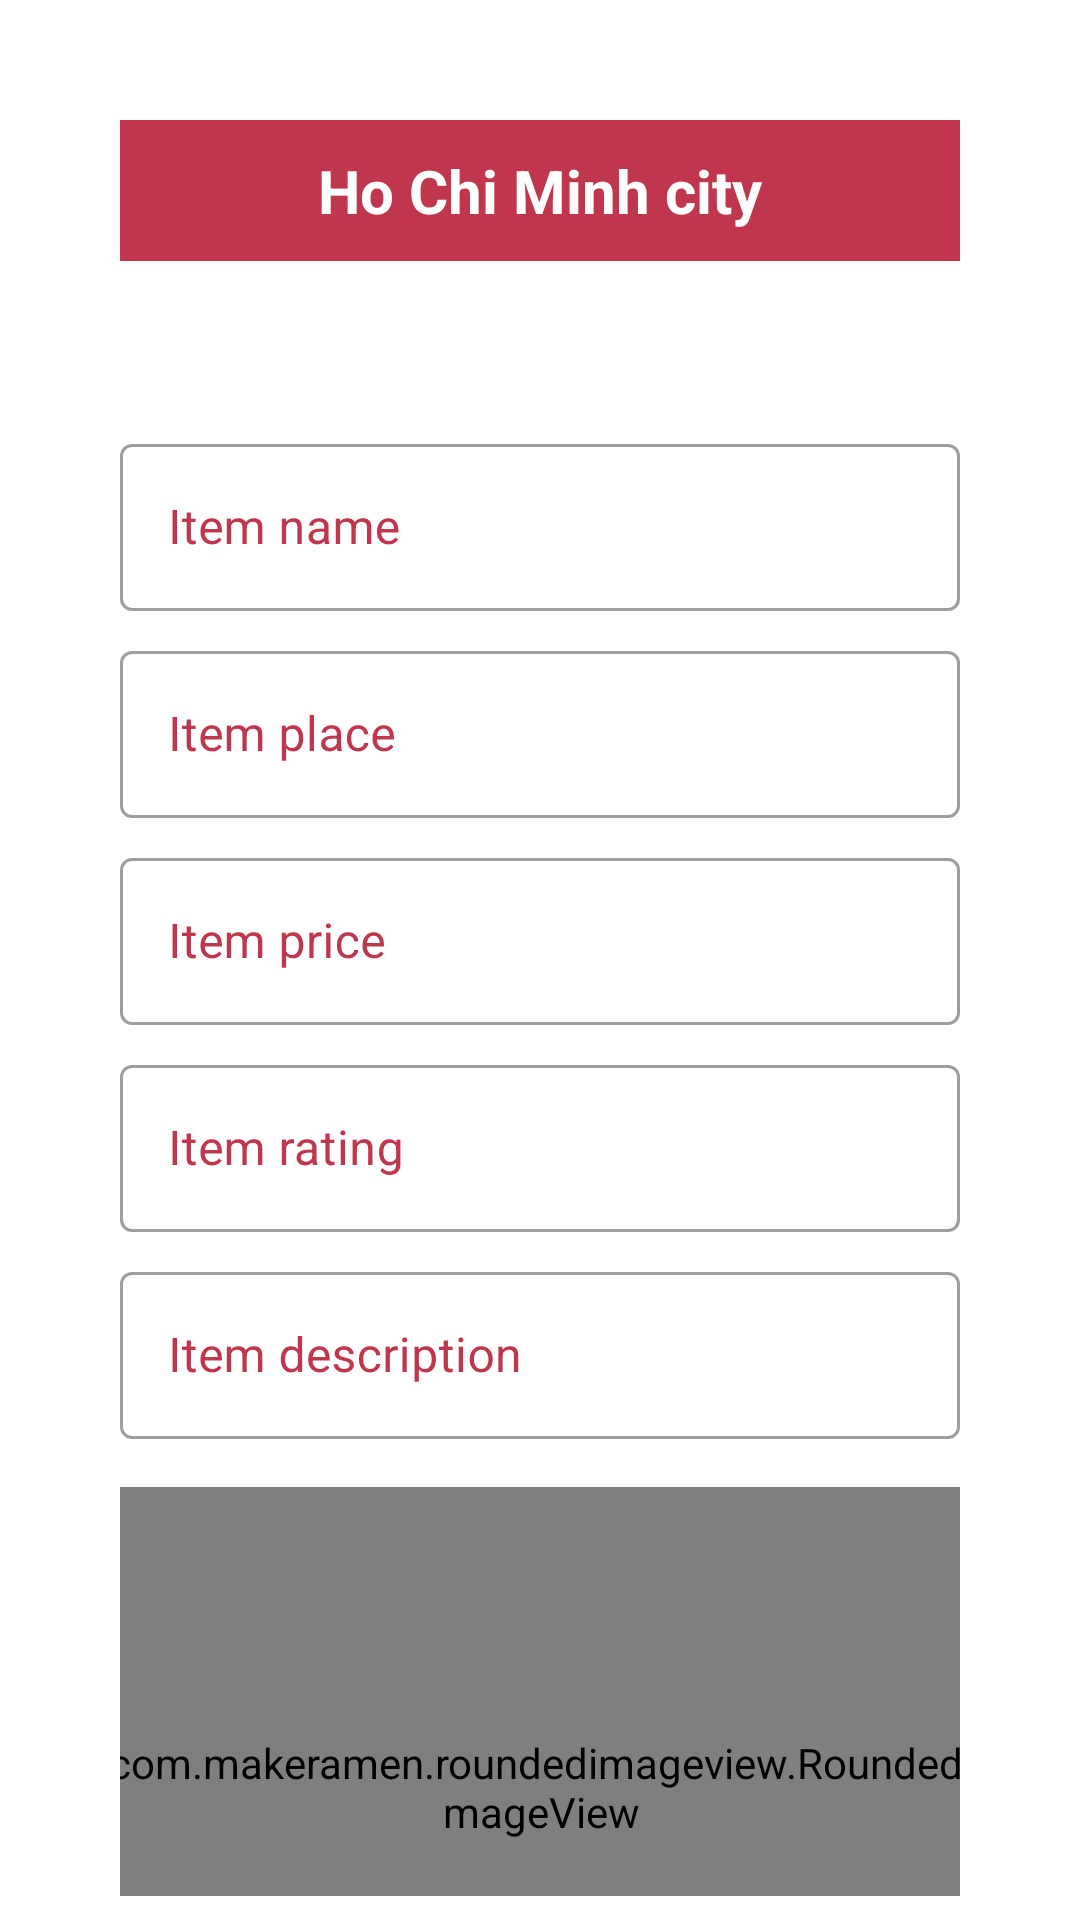

Here is an Android app screen rendered from its layout file. Give the layout XML and the strings, colors and styles it references.
<!-- AndroidManifest.xml: application theme Theme.LovelyBNBNo -->
<!-- res/layout/dialog_update_item.xml -->
<?xml version="1.0" encoding="utf-8"?>
<androidx.core.widget.NestedScrollView
    xmlns:android="http://schemas.android.com/apk/res/android"
    xmlns:app="http://schemas.android.com/apk/res-auto"
    xmlns:tools="http://schemas.android.com/tools"
    android:id="@+id/layoutDialogContainer"
    android:padding="8dp"
    android:layout_width="match_parent"
    android:layout_height="wrap_content">
<androidx.constraintlayout.widget.ConstraintLayout
    android:layout_width="match_parent"
    android:paddingBottom="16dp"
    android:layout_height="match_parent">
    <androidx.constraintlayout.widget.ConstraintLayout
        android:id="@+id/layoutDialog"
        android:layout_width="match_parent"
        android:layout_height="wrap_content"
        android:padding="32dp"
        android:background="@drawable/bg_rounded_white"
        app:layout_constraintTop_toTopOf="parent">

        <LinearLayout
            android:id="@+id/ln"
            android:layout_width="match_parent"
            android:layout_height="wrap_content"
            android:orientation="vertical"
            android:padding="10dp"
            android:background="@color/redplus"
            app:layout_constraintEnd_toEndOf="parent"
            app:layout_constraintStart_toStartOf="parent"
            app:layout_constraintTop_toTopOf="parent">

            <TextView
                android:id="@+id/textTitle"
                android:layout_width="wrap_content"
                android:layout_height="wrap_content"
                android:layout_gravity="center"
                android:text="@string/hcm"
                android:drawablePadding="5dp"
                android:textColor="@color/white"
                android:textSize="20dp"
                android:gravity="center"
                android:textStyle="bold" />
        </LinearLayout>


        <TextView
            android:id="@+id/textMessage"
            android:layout_width="match_parent"
            android:layout_height="wrap_content"
            android:layout_marginTop="18sp"
            android:textAlignment="center"
            android:textColor="@color/redbnb"
            android:textSize="16sp"
            android:textStyle="bold"
            android:fontFamily="@font/airbnb_cereal"
            app:layout_constraintTop_toBottomOf="@id/ln"
            tools:layout_editor_absoluteX="20dp" />

        <LinearLayout
            android:id="@+id/lndialog"
            android:layout_width="match_parent"
            android:layout_height="wrap_content"
            android:layout_marginTop="16dp"
            android:ems="10"
            android:orientation="vertical"
            app:layout_constraintEnd_toEndOf="parent"
            app:layout_constraintStart_toStartOf="parent"
            app:layout_constraintTop_toBottomOf="@+id/textMessage">

            <com.google.android.material.textfield.TextInputLayout
                android:id="@+id/itemName"
                style="@style/Widget.MaterialComponents.TextInputLayout.OutlinedBox"
                android:layout_width="match_parent"
                android:layout_height="wrap_content"
                android:hint="Item name"
                android:textColorHint="@color/redplus">

                <com.google.android.material.textfield.TextInputEditText
                    android:id="@+id/edtItemName"
                    android:layout_width="match_parent"
                    android:layout_height="wrap_content"
                    android:textSize="16dp">

                </com.google.android.material.textfield.TextInputEditText>

            </com.google.android.material.textfield.TextInputLayout>

            <com.google.android.material.textfield.TextInputLayout
                android:id="@+id/itemPlace"
                style="@style/Widget.MaterialComponents.TextInputLayout.OutlinedBox"
                android:layout_width="match_parent"
                android:layout_height="wrap_content"
                android:layout_marginTop="8dp"
                android:hint="Item place"
                android:textColorHint="@color/redplus">

                <com.google.android.material.textfield.TextInputEditText
                    android:id="@+id/edtItemPlace"
                    android:layout_width="match_parent"
                    android:layout_height="wrap_content"
                    android:textSize="16dp">

                </com.google.android.material.textfield.TextInputEditText>

            </com.google.android.material.textfield.TextInputLayout>

            <com.google.android.material.textfield.TextInputLayout
                android:id="@+id/itemPrice"
                style="@style/Widget.MaterialComponents.TextInputLayout.OutlinedBox"
                android:layout_width="match_parent"
                android:layout_height="wrap_content"
                android:layout_marginTop="8dp"
                android:hint="Item price"
                android:textColorHint="@color/redplus">

                <com.google.android.material.textfield.TextInputEditText
                    android:id="@+id/edtItemPrice"
                    android:layout_width="match_parent"
                    android:layout_height="wrap_content"
                    android:textSize="16dp">

                </com.google.android.material.textfield.TextInputEditText>

            </com.google.android.material.textfield.TextInputLayout>

            <com.google.android.material.textfield.TextInputLayout
                android:id="@+id/itemRating"
                style="@style/Widget.MaterialComponents.TextInputLayout.OutlinedBox"
                android:layout_width="match_parent"
                android:layout_height="wrap_content"
                android:layout_marginTop="8dp"
                android:hint="Item rating"
                android:textColorHint="@color/redplus">

                <com.google.android.material.textfield.TextInputEditText
                    android:id="@+id/edtItemRating"
                    android:layout_width="match_parent"
                    android:layout_height="wrap_content"
                    android:textSize="16dp">

                </com.google.android.material.textfield.TextInputEditText>

            </com.google.android.material.textfield.TextInputLayout>

            <com.google.android.material.textfield.TextInputLayout
                android:id="@+id/itemDes"
                style="@style/Widget.MaterialComponents.TextInputLayout.OutlinedBox"
                android:layout_width="match_parent"
                android:layout_height="wrap_content"
                android:layout_marginTop="8dp"
                android:hint="Item description"
                android:textColorHint="@color/redplus">

                <com.google.android.material.textfield.TextInputEditText
                    android:id="@+id/edtItemDes"
                    android:layout_width="match_parent"
                    android:layout_height="wrap_content"
                    android:textSize="16dp">

                </com.google.android.material.textfield.TextInputEditText>

            </com.google.android.material.textfield.TextInputLayout>

        </LinearLayout>

        <com.makeramen.roundedimageview.RoundedImageView
            android:id="@+id/imgItem"
            android:layout_width="300dp"
            android:layout_height="200dp"
            android:layout_marginTop="16dp"
            android:scaleType="centerCrop"
            android:src="@drawable/hanoi"
            android:padding="5dp"
            app:layout_constraintEnd_toEndOf="parent"
            app:layout_constraintStart_toStartOf="parent"
            app:layout_constraintTop_toBottomOf="@+id/lndialog"
            app:riv_corner_radius="25dp" />

        <LinearLayout
            android:layout_width="match_parent"
            android:layout_height="wrap_content"
            android:orientation="horizontal"
            android:layout_margin="16dp"
            android:paddingBottom="24dp"
            app:layout_constraintEnd_toEndOf="parent"
            app:layout_constraintStart_toStartOf="parent"
            app:layout_constraintTop_toBottomOf="@+id/imgItem">

            <Button
                android:id="@+id/btnSelect"
                android:layout_width="wrap_content"
                android:layout_height="wrap_content"
                android:layout_marginEnd="5dp"
                android:layout_weight="1"
                android:text="SELECT" />

            <Button
                android:id="@+id/btnUpload"
                android:layout_width="wrap_content"
                android:layout_height="wrap_content"
                android:layout_marginStart="5dp"
                android:layout_weight="1"
                android:text="UPLOAD" />
        </LinearLayout>
    </androidx.constraintlayout.widget.ConstraintLayout>

    <Button
        android:id="@+id/buttonNo"
        android:layout_width="0dp"
        android:layout_height="40dp"
        android:layout_marginStart="40dp"
        android:layout_marginEnd="10dp"
        android:background="@drawable/rounded_squared"
        android:textColor="@color/white"
        android:textSize="14sp"
        android:textStyle="bold"
        app:layout_constraintBottom_toBottomOf="@id/layoutDialog"
        app:layout_constraintEnd_toStartOf="@id/buttonYes"
        app:layout_constraintStart_toStartOf="parent"
        app:layout_constraintTop_toBottomOf="@id/layoutDialog" />
    <Button
        android:layout_width="0dp"
        android:layout_height="40dp"
        android:id="@+id/buttonYes"
        android:layout_marginStart="10dp"
        android:layout_marginEnd="40dp"
        android:background="@drawable/rounded_squared"
        android:textColor="@color/white"
        android:textSize="14sp"
        android:textStyle="bold"
        app:layout_constraintBottom_toBottomOf="@id/layoutDialog"
        app:layout_constraintEnd_toEndOf="parent"
        app:layout_constraintStart_toEndOf="@id/buttonNo"
        app:layout_constraintTop_toBottomOf="@id/layoutDialog"/>
</androidx.constraintlayout.widget.ConstraintLayout>
</androidx.core.widget.NestedScrollView>
<!-- resources referenced by this layout -->
<resources>
  <color name="redbnb">#d85262</color>
  <color name="redplus">#c0374d</color>
  <color name="white">#FFFFFFFF</color>
  <!-- drawable hanoi: jpg bitmap (drawable, 88651 bytes) -->
  <!-- drawable rounded_squared (drawable) -->
  <?xml version="1.0" encoding="utf-8"?>
  <shape xmlns:android="http://schemas.android.com/apk/res/android"
      android:shape="rectangle" >
  
      <solid android:color="@color/redbnb" />
  
      <corners android:radius="15dp" />
  
  </shape>
  <string name="hcm">Ho Chi Minh city</string>
  <style name="Theme.LovelyBNBNo" parent="Theme.MaterialComponents.DayNight.NoActionBar">
          
          <item name="colorPrimary">@color/redbnb</item>
          <item name="colorPrimaryVariant">@color/redplus</item>
          <item name="colorOnPrimary">@color/white</item>
          
          <item name="colorSecondary">@color/redbnb</item>
          <item name="colorSecondaryVariant">@color/redplus</item>
          <item name="colorOnSecondary">@color/black</item>
          
          <item name="android:statusBarColor" tools:targetApi="l">?attr/colorPrimaryVariant</item>
          <item name="bottomSheetDialogTheme">@style/AppBottomSheetDialogTheme</item>
          
  
          <item name="android:windowContentTransitions">true</item>
      </style>
  <color name="black">#FF000000</color>
  <style name="AppBottomSheetDialogTheme" parent="Theme.Design.Light.BottomSheetDialog">
          <item name="bottomSheetStyle">@style/AppModalStyle</item>
      </style>
  <style name="AppModalStyle" parent="Widget.Design.BottomSheet.Modal">
          <item name="android:background">@drawable/item_sheet_rounded_top</item>
      </style>
  <!-- drawable item_sheet_rounded_top (drawable) -->
  <?xml version="1.0" encoding="utf-8"?>
  <shape xmlns:android="http://schemas.android.com/apk/res/android"
      android:shape="rectangle">
      <solid android:color="@color/white"/>
      <corners
          android:topLeftRadius="30dp"
          android:topRightRadius="30dp"/>
  
  </shape>
</resources>
